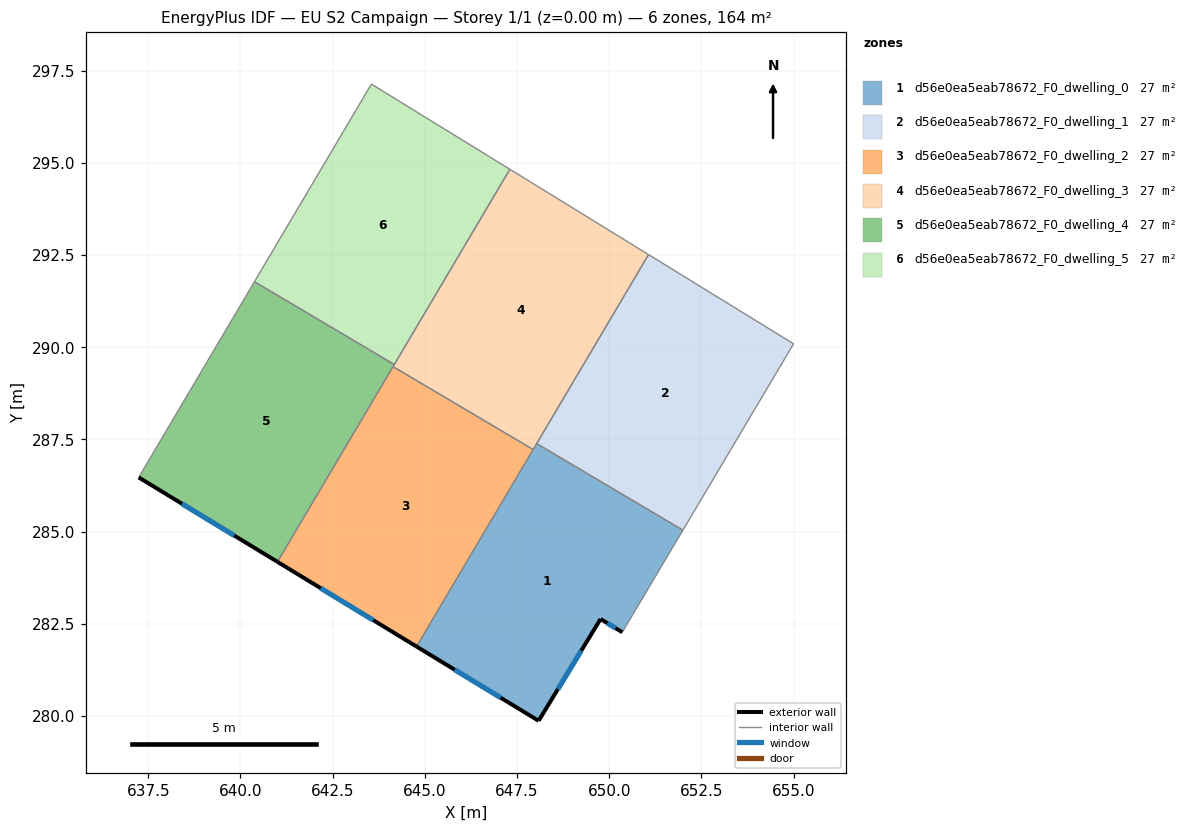
=== STOREY PLAN SPEC (per zone: floor XY polygon, exterior-wall plan segments, windows/doors) ===
zone 1: d56e0ea5eab78672_F0_dwelling_0  (27.3 m²)
  floor: (652.00, 285.04) (650.35, 282.27) (649.77, 282.63) (648.09, 279.87) (644.78, 281.88) (648.03, 287.38)
  exterior wall: (648.09, 279.87) – (649.77, 282.63)  [3.2 m]
    window: (648.61, 280.73) – (649.24, 281.77)  [1.4 m²]
  exterior wall: (644.78, 281.88) – (648.09, 279.87)  [3.9 m]
    window: (645.81, 281.25) – (647.05, 280.50)  [1.7 m²]
  exterior wall: (649.77, 282.63) – (650.35, 282.27)  [0.7 m]
    window: (649.95, 282.52) – (650.17, 282.38)  [0.3 m²]
  interior walls: 4
zone 2: d56e0ea5eab78672_F0_dwelling_1  (27.3 m²)
  floor: (655.00, 290.09) (652.00, 285.04) (648.03, 287.38) (651.07, 292.51)
  interior walls: 4
zone 3: d56e0ea5eab78672_F0_dwelling_2  (27.3 m²)
  floor: (647.94, 287.22) (644.78, 281.88) (641.01, 284.18) (644.14, 289.47)
  exterior wall: (641.01, 284.18) – (644.78, 281.88)  [4.4 m]
    window: (642.18, 283.46) – (643.60, 282.60)  [1.9 m²]
  interior walls: 3
zone 4: d56e0ea5eab78672_F0_dwelling_3  (27.3 m²)
  floor: (651.07, 292.51) (647.94, 287.22) (644.14, 289.47) (647.31, 294.82)
  interior walls: 6
zone 5: d56e0ea5eab78672_F0_dwelling_4  (27.3 m²)
  floor: (644.17, 289.53) (641.01, 284.18) (637.24, 286.47) (640.38, 291.77)
  exterior wall: (637.24, 286.47) – (641.01, 284.18)  [4.4 m]
    window: (638.41, 285.75) – (639.83, 284.89)  [1.9 m²]
  interior walls: 4
zone 6: d56e0ea5eab78672_F0_dwelling_5  (27.3 m²)
  floor: (647.31, 294.82) (644.17, 289.53) (640.38, 291.77) (643.55, 297.13)
  interior walls: 4

=== DERIVED (storey summary) ===
Building: EU S2 Campaign
Storey: 1 of 1  (floor level z = 0.00 m)
Storey gross floor area: 163.7 m²
Zones on this storey: 6
  - d56e0ea5eab78672_F0_dwelling_0: floor 27.3 m²; exterior wall 7.8 m (23.4 m²); 3 window(s) 3.3 m²; WWR 14.2%
  - d56e0ea5eab78672_F0_dwelling_1: floor 27.3 m²
  - d56e0ea5eab78672_F0_dwelling_2: floor 27.3 m²; exterior wall 4.4 m (13.2 m²); 1 window(s) 1.9 m²; WWR 14.2%
  - d56e0ea5eab78672_F0_dwelling_3: floor 27.3 m²
  - d56e0ea5eab78672_F0_dwelling_4: floor 27.3 m²; exterior wall 4.4 m (13.2 m²); 1 window(s) 1.9 m²; WWR 14.2%
  - d56e0ea5eab78672_F0_dwelling_5: floor 27.3 m²
Zone adjacency (shared interzone walls):
  - d56e0ea5eab78672_F0_dwelling_0 ↔ d56e0ea5eab78672_F0_dwelling_1
  - d56e0ea5eab78672_F0_dwelling_0 ↔ d56e0ea5eab78672_F0_dwelling_2
  - d56e0ea5eab78672_F0_dwelling_0 ↔ d56e0ea5eab78672_F0_dwelling_3
  - d56e0ea5eab78672_F0_dwelling_1 ↔ d56e0ea5eab78672_F0_dwelling_3
  - d56e0ea5eab78672_F0_dwelling_2 ↔ d56e0ea5eab78672_F0_dwelling_3
  - d56e0ea5eab78672_F0_dwelling_2 ↔ d56e0ea5eab78672_F0_dwelling_4
  - d56e0ea5eab78672_F0_dwelling_3 ↔ d56e0ea5eab78672_F0_dwelling_4
  - d56e0ea5eab78672_F0_dwelling_3 ↔ d56e0ea5eab78672_F0_dwelling_5
  - d56e0ea5eab78672_F0_dwelling_4 ↔ d56e0ea5eab78672_F0_dwelling_5